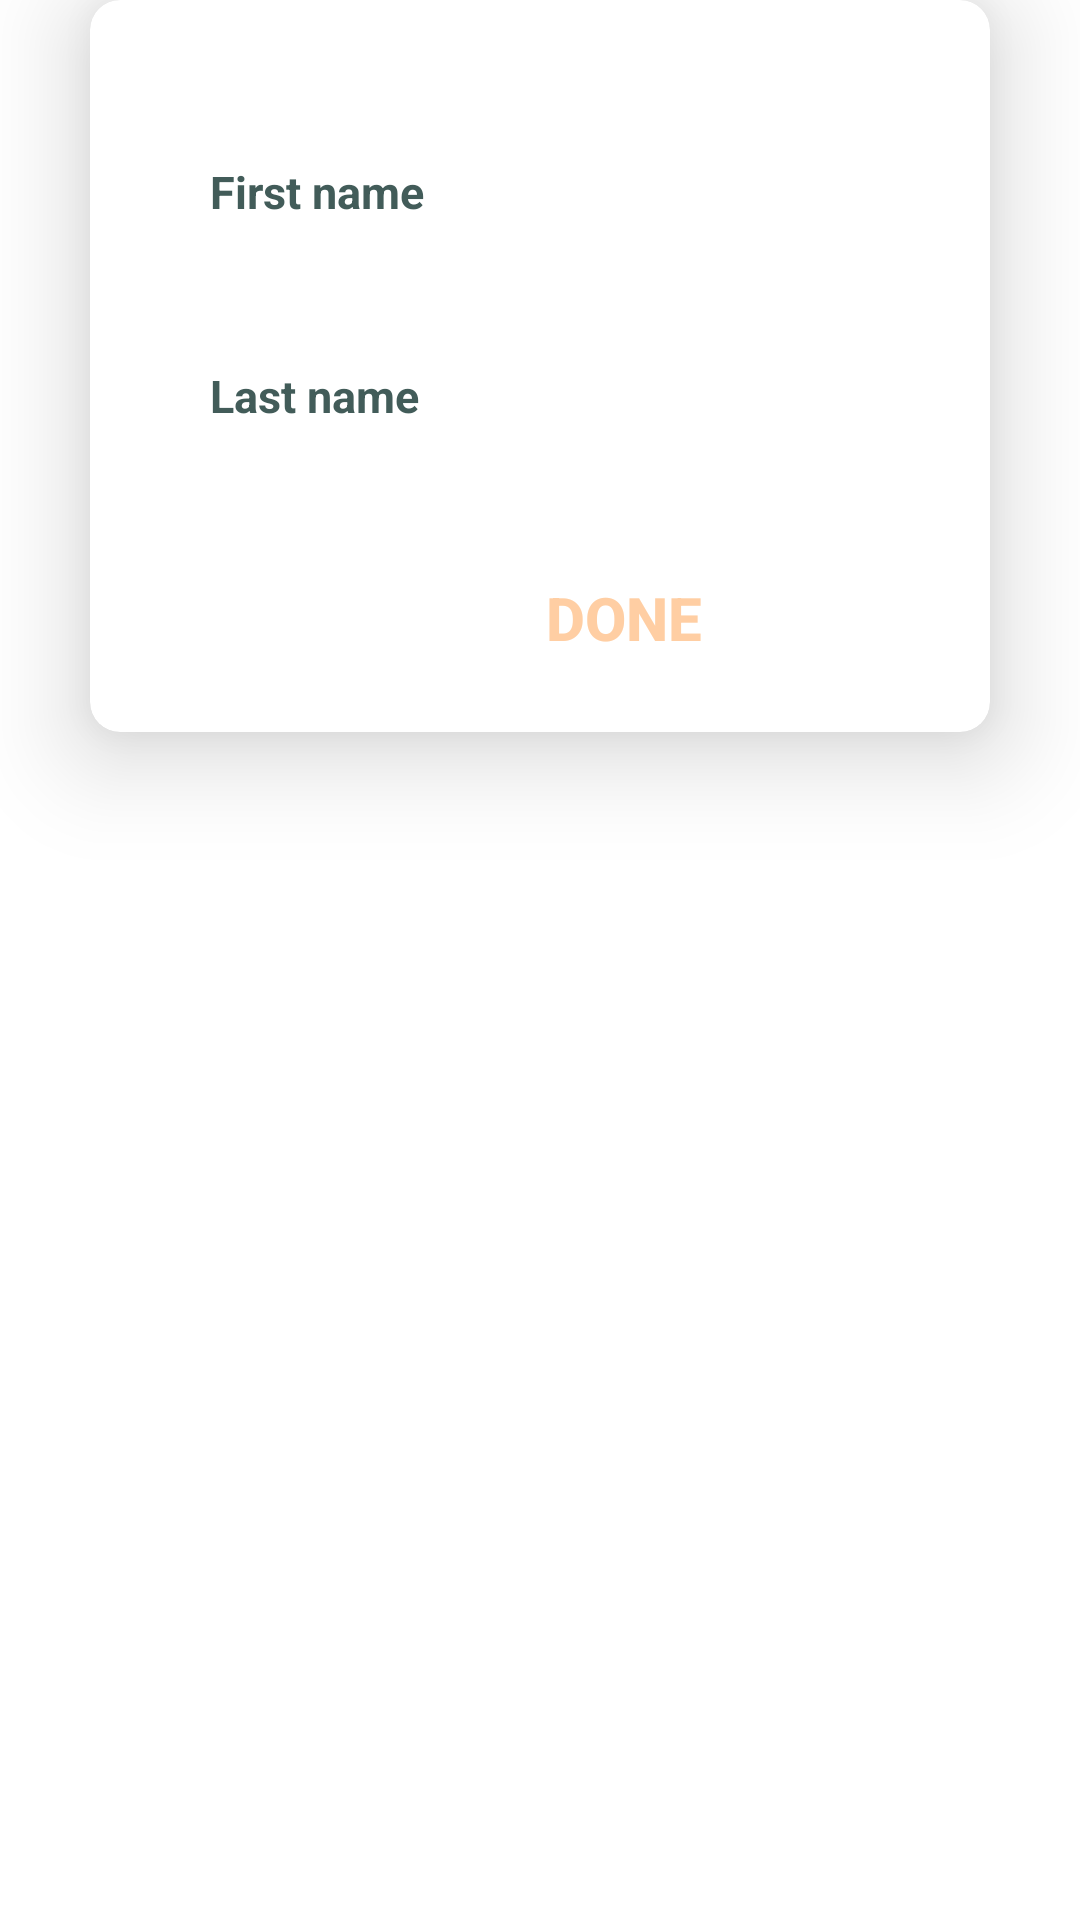

Layout XML and referenced resources for this Android screen:
<!-- AndroidManifest.xml: application theme Theme.KotlinChatApp -->
<!-- res/layout/fragment_edit_name_dialog.xml -->
<RelativeLayout xmlns:android="http://schemas.android.com/apk/res/android"
    xmlns:app="http://schemas.android.com/apk/res-auto"
    xmlns:tools="http://schemas.android.com/tools"
    android:layout_width="wrap_content"
    android:layout_height="wrap_content">

    <androidx.cardview.widget.CardView
        android:id="@+id/card"
        android:layout_width="match_parent"
        android:layout_height="244dp"
        android:layout_marginHorizontal="30dp"
        app:cardCornerRadius="10dp"
        app:cardElevation="20dp">

        <LinearLayout
            android:layout_width="match_parent"
            android:layout_height="match_parent"
            android:layout_marginHorizontal="30dp"
            android:orientation="vertical">

            <EditText
                android:id="@+id/edtFName"
                android:layout_width="match_parent"
                android:layout_height="48dp"
                android:layout_marginTop="40dp"
                android:background="@drawable/edittext_background"
                android:hint="First name"
                android:padding="10dp"
                android:textColor="@color/colorPrimary"
                android:textColorHint="@color/colorPrimary"
                android:textSize="15dp"
                android:textStyle="bold" />

            <EditText
                android:id="@+id/edtLName"
                android:layout_width="match_parent"
                android:layout_height="48dp"
                android:layout_marginTop="20dp"
                android:background="@drawable/edittext_background"
                android:hint="Last name"
                android:padding="10dp"
                android:textColor="@color/colorPrimary"
                android:textColorHint="@color/colorPrimary"
                android:textSize="15dp"
                android:textStyle="bold" />

            <Button
                android:id="@+id/btnEditName"
                android:layout_width="236dp"
                android:layout_height="60dp"
                android:layout_marginHorizontal="30dp"
                android:layout_marginTop="20dp"
                android:background="@drawable/button_background"
                android:backgroundTint="@color/colorPrimary"
                android:text="DONE"
                android:textColor="@color/colorAccent"
                android:textSize="20dp"
                android:textStyle="bold" />

        </LinearLayout>
    </androidx.cardview.widget.CardView>

</RelativeLayout>
<!-- resources referenced by this layout -->
<resources>
  <color name="colorAccent">#FFCEA3</color>
  <color name="colorPrimary">#425C59</color>
  <style name="Theme.KotlinChatApp" parent="Theme.MaterialComponents.DayNight.DarkActionBar">
          
          <item name="colorPrimaryVariant">@color/purple_700</item>
          <item name="colorOnPrimary">@color/white</item>
          
          <item name="colorSecondary">@color/teal_200</item>
          <item name="colorSecondaryVariant">@color/teal_700</item>
          <item name="colorOnSecondary">@color/black</item>
          
          
          <item name="colorPrimary">@color/colorPrimary</item>
          <item name="colorAccent">@color/colorAccent</item>
          <item name="android:statusBarColor">@color/colorPrimary</item>
          <item name="android:navigationBarColor">@color/colorPrimary</item>
      </style>
  <color name="purple_700">#FF3700B3</color>
  <color name="white">#ffffff</color>
  <color name="teal_200">#FF03DAC5</color>
  <color name="teal_700">#FF018786</color>
  <color name="black">#000000</color>
</resources>
